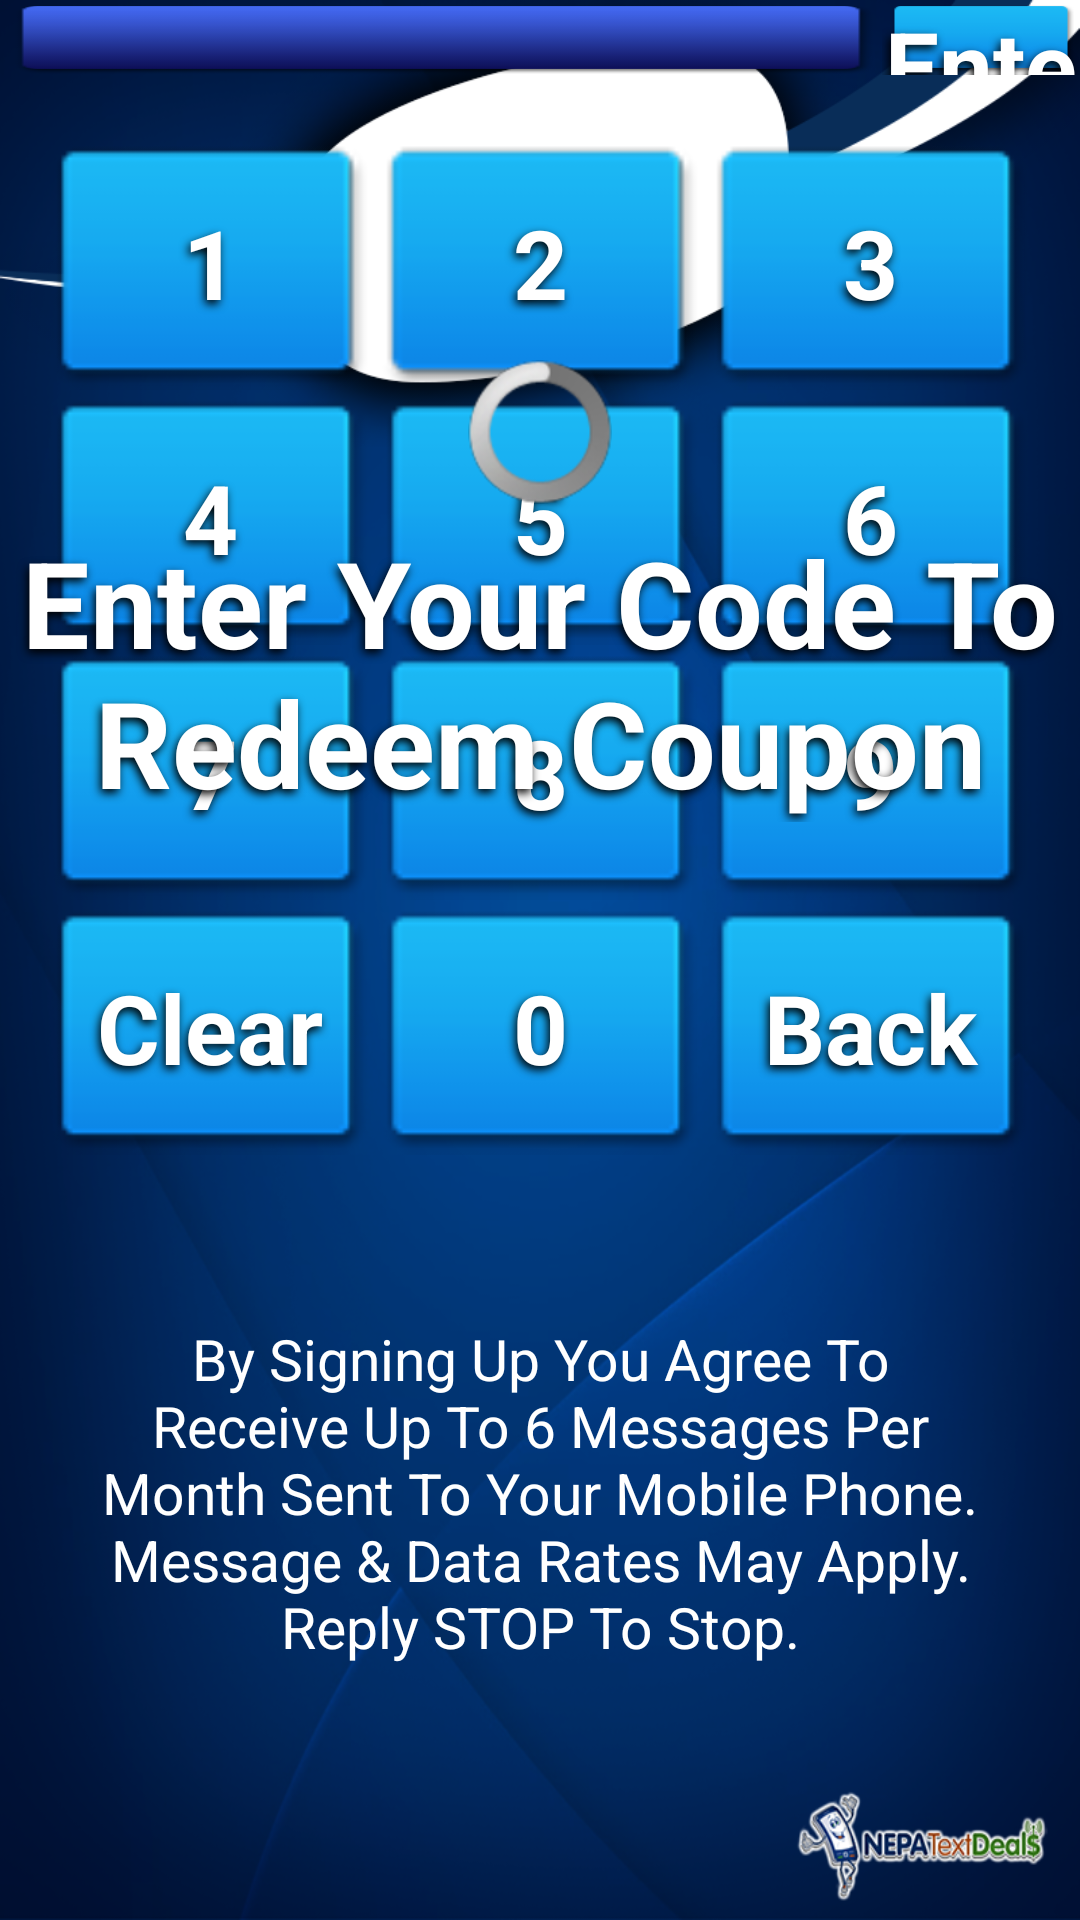

Reconstruct the res/layout file that produces this screen, plus the resources it refers to.
<!-- AndroidManifest.xml: application theme AppTheme -->
<!-- res/layout/activity_redeem.xml -->
<?xml version="1.0" encoding="utf-8"?>
<RelativeLayout xmlns:android="http://schemas.android.com/apk/res/android"
    xmlns:tools="http://schemas.android.com/tools"
    android:layout_width="match_parent"
    android:layout_height="match_parent" 
    android:background="@drawable/backimage"

    tools:context=".RedeemActivity"
    android:id="@+id/layout_redeem">
    
    <ImageView
        android:id="@+id/imageView1"
        android:layout_width="fill_parent"
        android:layout_height="wrap_content"
        android:adjustViewBounds="true"
        android:layout_alignParentLeft="true"
        android:layout_alignParentTop="true"
        android:contentDescription="@string/banner_alt"
        android:gravity="top"
        android:src="@drawable/top_base" />

     <GridLayout
         android:id="@+id/number"
         android:layout_width="wrap_content"
         android:layout_height="wrap_content"
         android:layout_above="@+id/footer"
         android:layout_centerHorizontal="true"
         android:layout_marginTop="20dp"
         android:layout_marginBottom="50dp"
         android:columnCount="3"
         android:orientation="horizontal" >

         <Button android:id="@+id/b1"
                 android:text="@string/b1" 
                 android:textColor="#ffffff"
                 android:textSize="32sp"
                 android:background="@drawable/custombutton2"
                 android:layout_width="110dp"
                 android:layout_height="85dp"
                 android:shadowColor="#000"
                 android:shadowDx="-2"
                 android:shadowDy="4"
                 android:shadowRadius="7"/>
         <Button android:id="@+id/b2"
                 android:text="@string/b2"
                 android:textColor="#ffffff"
                 android:textSize="32sp"
                 android:layout_width="110dp"
                 android:layout_height="85dp"
                 android:background="@drawable/custombutton2"
                 android:shadowColor="#000"
                 android:shadowDx="-2"
                 android:shadowDy="4"
                 android:shadowRadius="7"/>
         <Button android:id="@+id/b3"
                 android:text="@string/b3" 
                 android:textColor="#ffffff"
                 android:textSize="32sp"
                 android:layout_width="110dp"
                 android:layout_height="85dp"
                 android:background="@drawable/custombutton2"
                 android:shadowColor="#000"
                 android:shadowDx="-2"
                 android:shadowDy="4"
                 android:shadowRadius="7"/>
         <Button android:id="@+id/b4"
                 android:text="@string/b4"
                 android:textColor="#ffffff"
                 android:textSize="32sp"
                 android:layout_width="110dp"
                 android:layout_height="85dp"
                 android:background="@drawable/custombutton2" 
                 android:shadowColor="#000"
                 android:shadowDx="-2"
                 android:shadowDy="4"
                 android:shadowRadius="7"/>
         <Button android:id="@+id/b5"
                 android:text="@string/b5"
                 android:textColor="#ffffff"
                 android:textSize="32sp"
                 android:layout_width="110dp"
                 android:layout_height="85dp"
                 android:background="@drawable/custombutton2"
                 android:shadowColor="#000"
                 android:shadowDx="-2"
                 android:shadowDy="4"
                 android:shadowRadius="7" />
         <Button android:id="@+id/b6"
                 android:text="@string/b6"
                 android:textColor="#ffffff"
                 android:textSize="32sp"
                 android:layout_width="110dp"
                 android:layout_height="85dp"
                 android:background="@drawable/custombutton2" 
                 android:shadowColor="#000"
                 android:shadowDx="-2"
                 android:shadowDy="4"
                 android:shadowRadius="7"/>
         <Button android:id="@+id/b7"
                 android:text="@string/b7"
                 android:textColor="#ffffff"
                 android:textSize="32sp"
                 android:layout_width="110dp"
                 android:layout_height="85dp"
                 android:background="@drawable/custombutton2"
                 android:shadowColor="#000"
                 android:shadowDx="-2"
                 android:shadowDy="4"
                 android:shadowRadius="7"/>
         <Button android:id="@+id/b8"
                 android:text="@string/b8"
                 android:textColor="#ffffff"
                 android:textSize="32sp"
                 android:layout_width="110dp"
                 android:layout_height="85dp"
                 android:background="@drawable/custombutton2"
                 android:shadowColor="#000"
                 android:shadowDx="-2"
                 android:shadowDy="4"
                 android:shadowRadius="7" />
         <Button android:id="@+id/b9"
                 android:text="@string/b9"
                 android:textColor="#ffffff"
                 android:textSize="32sp"
                 android:layout_width="110dp"
                 android:layout_height="85dp"
                 android:background="@drawable/custombutton2"
                 android:shadowColor="#000"
                 android:shadowDx="-2"
                 android:shadowDy="4"
                 android:shadowRadius="7" />
         <Button android:id="@+id/clear"
                 android:text="@string/clear"
                 android:textColor="#ffffff"
                 android:textSize="32sp"
                 android:layout_width="110dp"
                 android:layout_height="85dp"
                 android:background="@drawable/custombutton2" 
                 android:shadowColor="#000"
                 android:shadowDx="-2"
                 android:shadowDy="4"
                 android:shadowRadius="7"/>
         <Button android:id="@+id/b0"
                 android:text="@string/b0"
                 android:textColor="#ffffff"
                 android:textSize="32sp"
                 android:layout_width="110dp"
                 android:layout_height="85dp"
                 android:background="@drawable/custombutton2"
                 android:shadowColor="#000"
                 android:shadowDx="-2"
                 android:shadowDy="4"
                 android:shadowRadius="7" />
         <Button android:id="@+id/back"
                 android:text="@string/back"
                 android:textColor="#ffffff"
                 android:textSize="32sp"
                 android:layout_width="110dp"
                 android:layout_height="85dp"
                 android:background="@drawable/custombutton2"
                 android:shadowColor="#000"
                 android:shadowDx="-2"
                 android:shadowDy="4"
                 android:shadowRadius="7" />
     </GridLayout>

     <TextView
         android:id="@+id/footer"
         android:layout_width="wrap_content"
         android:layout_height="wrap_content"
         android:layout_alignParentBottom="true"
         android:layout_centerHorizontal="true"
         android:layout_margin="5dp"
         android:layout_marginTop="15dp"
         android:gravity="center"
         android:text="@string/footer"
         android:textColor="#ffffff"
         android:textSize="19sp"
         android:paddingLeft="25dp"
         android:paddingRight="25dp"
         android:paddingBottom="80dp" />

     <TextView
         android:id="@+id/messageredeem"
         android:layout_width="wrap_content"
         android:layout_height="wrap_content"
         android:layout_below="@+id/imageView1"
         android:layout_centerHorizontal="true"
         android:gravity="center"
         android:text="@string/messageredeem"
         android:textColor="#ffffff"
         android:textSize="40sp"
         android:layout_marginTop="25dp"
         android:layout_marginBottom="20dp"
         android:shadowColor="#000"
         android:shadowDx="-2"
         android:shadowDy="4"
         android:shadowRadius="7" />

      <TableRow 
          android:layout_width="fill_parent"
          android:layout_above="@+id/number"
          android:layout_height="wrap_content" 
          android:layout_centerHorizontal="true"
          android:gravity="center">
         
     <EditText
         android:id="@+id/edit_messageredeem"
         android:layout_width="wrap_content"
         android:layout_height="wrap_content"
         android:ems="7"
         android:inputType="number"
         android:digits="0123456789-"
         android:maxLength="11"
         android:textColor="#ffffff"
         android:textSize="36sp"
         android:imeOptions="actionSend"
         android:background="@drawable/btn"
         android:paddingLeft="8dp"
         android:paddingRight="7dp"
         android:cursorVisible="false"
         android:enabled="false" />
         
     <Button
         android:id="@+id/buttonenter"
         android:layout_width="wrap_content"
         android:layout_height="wrap_content"
         android:background="@drawable/custombuttonenter"
         android:text="@string/button_enter"
         android:textColor="#ffffff"
         android:textSize="32sp"
         android:shadowColor="#000"
         android:shadowDx="-2"
         android:shadowDy="4"
         android:shadowRadius="7" />

     

     </TableRow>

      <ProgressBar
          android:id="@+id/ProgressBar1"
          android:layout_width="wrap_content"
          android:layout_height="90dp"
          android:layout_alignBottom="@+id/imageView2"
          android:layout_centerHorizontal="true"
          android:layout_marginBottom="60dp" />

      <ImageView
          android:id="@+id/imageView2"
          android:layout_width="186dp"
          android:layout_height="186dp"
          android:layout_alignParentTop="true"
          android:layout_centerHorizontal="true"
          android:layout_marginTop="63dp"
          android:adjustViewBounds="true"
          android:contentDescription="@string/banner_alt"
          android:scaleType="fitCenter" />

</RelativeLayout>
<!-- resources referenced by this layout -->
<resources>
  <!-- drawable backimage: png bitmap (drawable, 405679 bytes) -->
  <!-- drawable btn: png bitmap (drawable-mdpi, 1941 bytes) -->
  <!-- drawable custombutton2 (drawable-xhdpi) -->
  <?xml version="1.0" encoding="utf-8"?>
  <selector xmlns:android="http://schemas.android.com/apk/res/android" >
      <item android:state_pressed="true" android:drawable="@drawable/number_pressed"/> 
      <item android:state_focused="true" android:drawable="@drawable/number_focused"/> 
      <item android:drawable="@drawable/number_enabled"/> 
  
  </selector>
  <!-- drawable custombuttonenter (drawable-mdpi) -->
  <?xml version="1.0" encoding="utf-8"?>
  <selector xmlns:android="http://schemas.android.com/apk/res/android" >
      <item android:state_pressed="true" android:drawable="@drawable/enter_pressed"/> 
      <item android:state_focused="true" android:drawable="@drawable/enter_focused"/> 
      <item android:drawable="@drawable/enter_enabled"/> 
  
  </selector>
  <!-- drawable top_base: png bitmap (drawable-ldpi, 4415 bytes) -->
  <string name="b0"><b>0</b></string>
  <string name="b1"><b>1</b></string>
  <string name="b2"><b>2</b></string>
  <string name="b3"><b>3</b></string>
  <string name="b4"><b>4</b></string>
  <string name="b5"><b>5</b></string>
  <string name="b6"><b>6</b></string>
  <string name="b7"><b>7</b></string>
  <string name="b8"><b>8</b></string>
  <string name="b9"><b>9</b></string>
  <string name="back"><b>Back</b></string>
  <string name="banner_alt">icon</string>
  <string name="button_enter"><b>Enter</b></string>
  <string name="clear"><b>Clear</b></string>
  <string name="footer">By Signing Up You Agree To Receive Up To 6 Messages Per Month Sent To Your Mobile Phone. Message &amp; Data Rates May Apply. Reply STOP To Stop.</string>
  <string name="messageredeem"><b>Enter Your Code To Redeem Coupon</b></string>
  <style name="AppTheme" parent="AppBaseTheme">
          
      </style>
  <!-- drawable number_pressed: png bitmap (drawable-ldpi, 15666 bytes) -->
  <!-- drawable number_focused: png bitmap (drawable-mdpi, 15653 bytes) -->
  <!-- drawable number_enabled: png bitmap (drawable-ldpi, 15654 bytes) -->
  <!-- drawable enter_pressed: png bitmap (drawable-xxhdpi, 1792 bytes) -->
  <!-- drawable enter_focused: png bitmap (drawable-ldpi, 1809 bytes) -->
  <!-- drawable enter_enabled: png bitmap (drawable-hdpi, 1792 bytes) -->
  <style name="AppBaseTheme" parent="android:Theme.Light">
          
      </style>
</resources>
